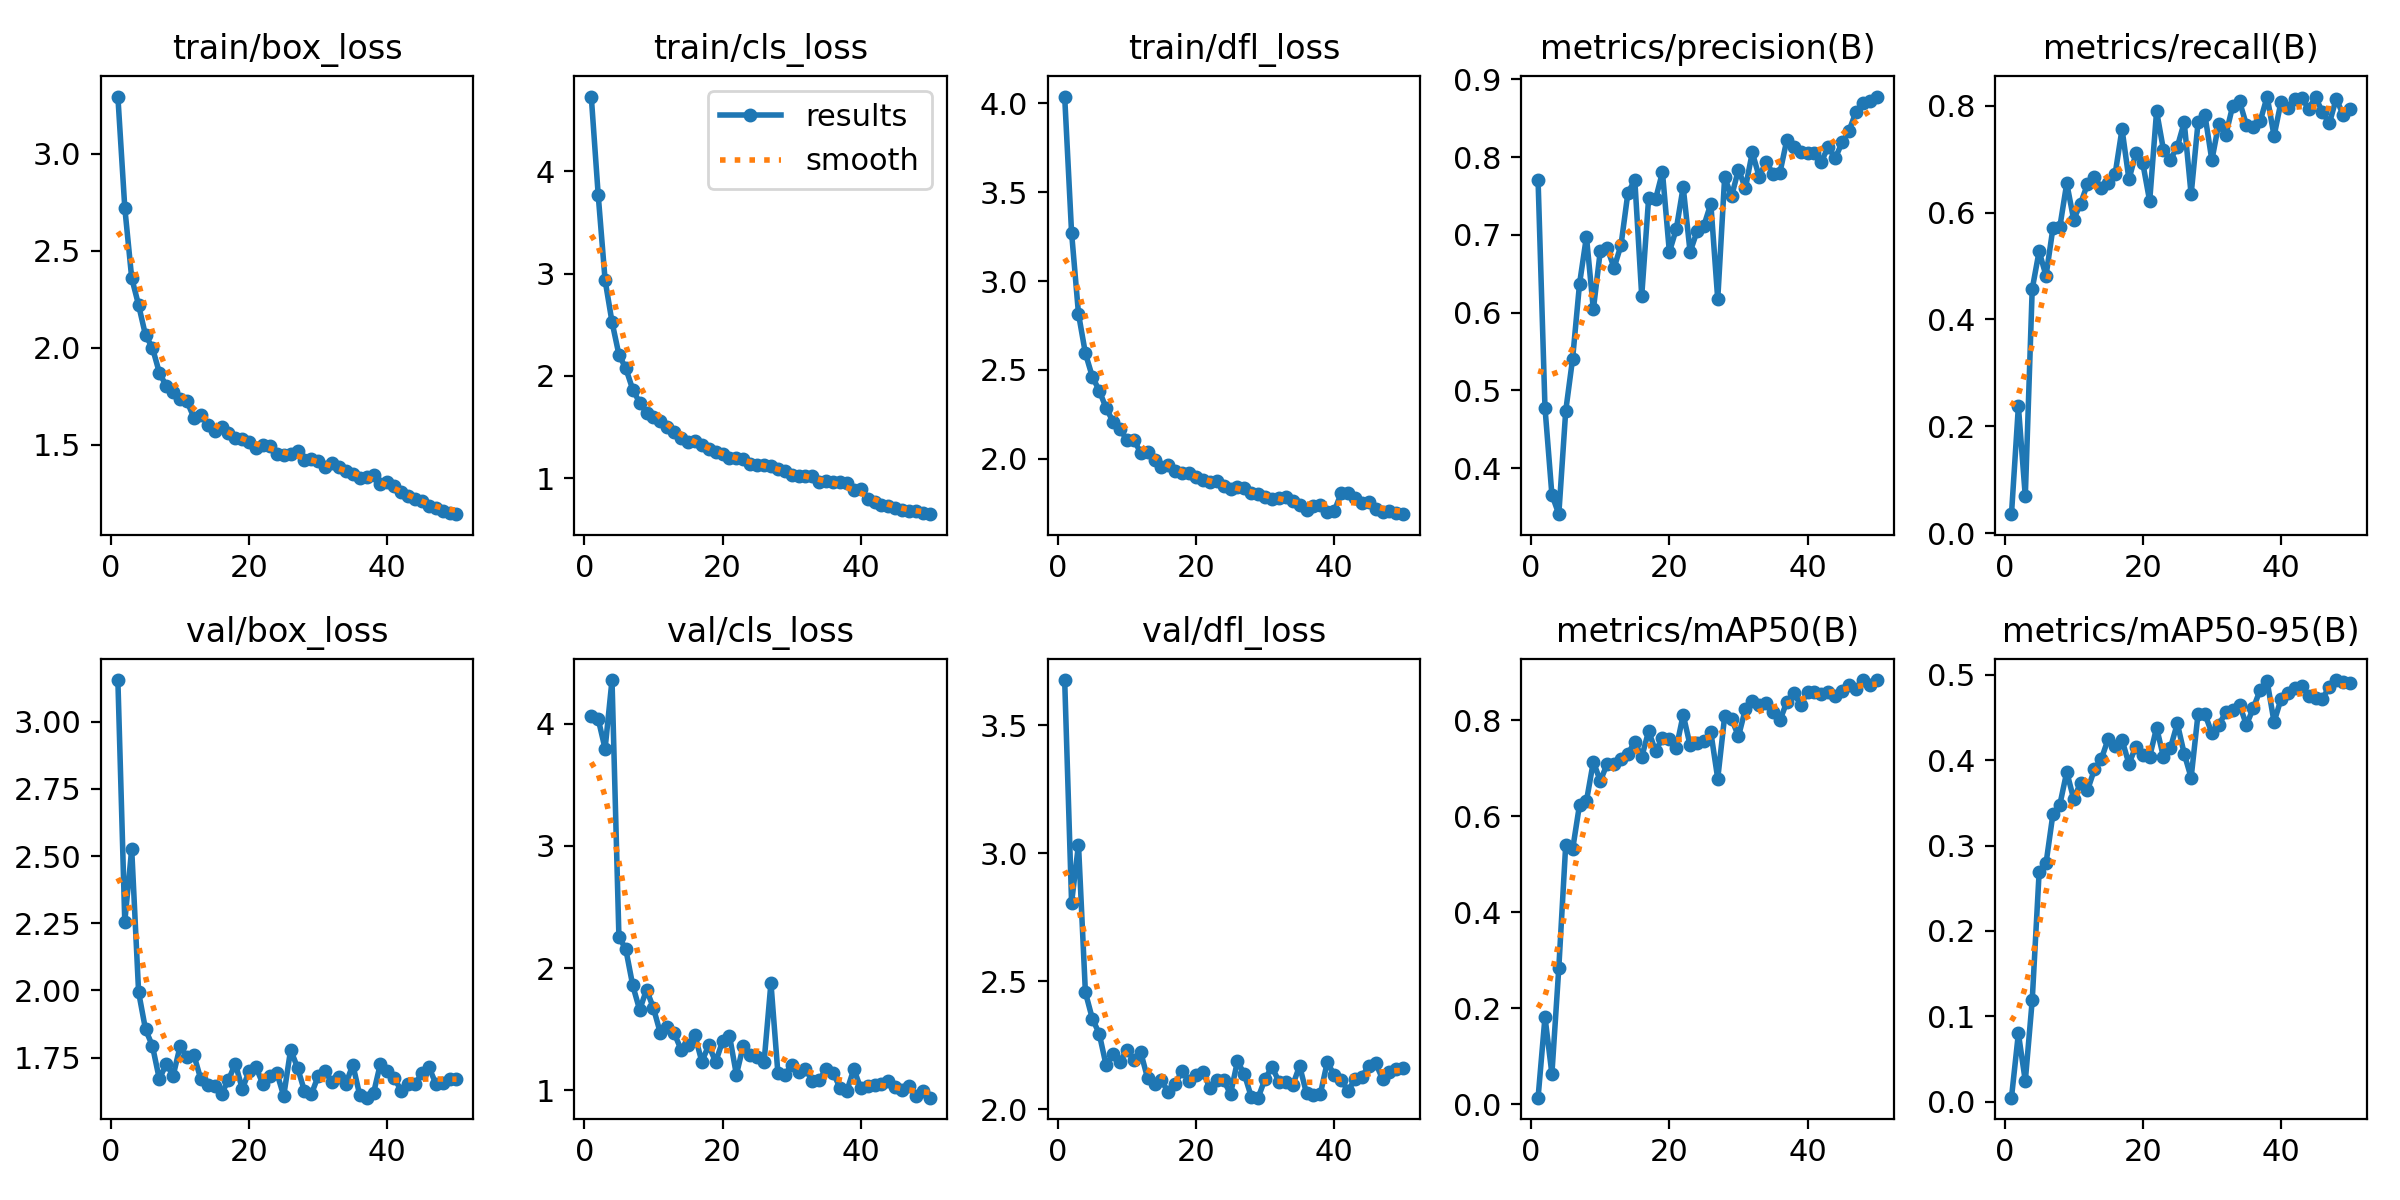

Values plotted in this chart, from the file beside it:
epoch, train/box_loss, train/cls_loss, train/dfl_loss, metrics/precision(B), metrics/recall(B), metrics/mAP50(B), metrics/mAP50-95(B), val/box_loss, val/cls_loss, val/dfl_loss, lr/pg0, lr/pg1, lr/pg2
1, 3.294, 4.732, 4.039, 0.7703, 0.03571, 0.01361, 0.0048, 3.155, 4.064, 3.675, 0.0004125, 0.0004125, 0.0004125
2, 2.721, 3.772, 3.272, 0.4777, 0.2376, 0.1816, 0.07999, 2.256, 4.039, 2.807, 0.0008128, 0.0008128, 0.0008128
3, 2.359, 2.936, 2.816, 0.3657, 0.06896, 0.06329, 0.02431, 2.526, 3.795, 3.034, 0.001197, 0.001197, 0.001197
4, 2.22, 2.527, 2.594, 0.3406, 0.4568, 0.284, 0.1187, 1.994, 4.357, 2.457, 0.001176, 0.001176, 0.001176
5, 2.064, 2.207, 2.462, 0.4734, 0.5276, 0.5401, 0.2685, 1.855, 2.258, 2.355, 0.001151, 0.001151, 0.001151
6, 2, 2.072, 2.384, 0.5408, 0.4817, 0.5308, 0.2791, 1.794, 2.154, 2.296, 0.001126, 0.001126, 0.001126
7, 1.871, 1.866, 2.285, 0.637, 0.571, 0.6239, 0.3369, 1.67, 1.859, 2.172, 0.001102, 0.001102, 0.001102
8, 1.802, 1.737, 2.209, 0.6977, 0.5732, 0.6314, 0.3478, 1.727, 1.659, 2.217, 0.001077, 0.001077, 0.001077
9, 1.771, 1.641, 2.169, 0.6041, 0.655, 0.7136, 0.3862, 1.683, 1.824, 2.185, 0.001052, 0.001052, 0.001052
10, 1.733, 1.601, 2.105, 0.679, 0.587, 0.6733, 0.3545, 1.792, 1.673, 2.232, 0.001027, 0.001027, 0.001027
11, 1.723, 1.554, 2.107, 0.683, 0.6167, 0.7086, 0.3734, 1.754, 1.468, 2.193, 0.001002, 0.001002, 0.001002
12, 1.64, 1.496, 2.035, 0.6575, 0.6535, 0.7093, 0.3647, 1.76, 1.518, 2.224, 0.0009778, 0.0009778, 0.0009778
13, 1.655, 1.448, 2.038, 0.6868, 0.6656, 0.7196, 0.3891, 1.67, 1.468, 2.122, 0.000953, 0.000953, 0.000953
14, 1.604, 1.392, 1.991, 0.754, 0.6458, 0.7294, 0.4012, 1.647, 1.332, 2.1, 0.0009283, 0.0009283, 0.0009283
15, 1.572, 1.352, 1.956, 0.7704, 0.6563, 0.7552, 0.4249, 1.645, 1.373, 2.113, 0.0009035, 0.0009035, 0.0009035
16, 1.59, 1.367, 1.963, 0.6215, 0.672, 0.7231, 0.4167, 1.616, 1.449, 2.066, 0.0008787, 0.0008787, 0.0008787
17, 1.562, 1.321, 1.932, 0.7474, 0.7562, 0.7773, 0.4236, 1.666, 1.236, 2.101, 0.000854, 0.000854, 0.000854
18, 1.534, 1.281, 1.922, 0.7458, 0.6621, 0.7355, 0.3957, 1.728, 1.369, 2.15, 0.0008293, 0.0008293, 0.0008293
19, 1.531, 1.254, 1.921, 0.7807, 0.7106, 0.7631, 0.4159, 1.634, 1.232, 2.11, 0.0008045, 0.0008045, 0.0008045
20, 1.516, 1.235, 1.895, 0.6779, 0.6926, 0.7606, 0.406, 1.699, 1.403, 2.135, 0.0007797, 0.0007797, 0.0007797
21, 1.483, 1.198, 1.879, 0.7074, 0.6214, 0.7417, 0.4039, 1.714, 1.448, 2.147, 0.000755, 0.000755, 0.000755
22, 1.5, 1.191, 1.868, 0.7616, 0.7898, 0.8112, 0.438, 1.651, 1.129, 2.085, 0.0007302, 0.0007302, 0.0007302
23, 1.495, 1.183, 1.875, 0.6779, 0.7169, 0.7476, 0.4033, 1.683, 1.365, 2.113, 0.0007055, 0.0007055, 0.0007055
24, 1.453, 1.139, 1.847, 0.7044, 0.6989, 0.752, 0.4141, 1.694, 1.288, 2.115, 0.0006808, 0.0006808, 0.0006808
25, 1.449, 1.13, 1.833, 0.712, 0.7231, 0.7575, 0.443, 1.608, 1.274, 2.06, 0.000656, 0.000656, 0.000656
26, 1.45, 1.128, 1.843, 0.74, 0.7688, 0.7748, 0.4073, 1.78, 1.229, 2.188, 0.0006312, 0.0006312, 0.0006312
27, 1.469, 1.118, 1.835, 0.6171, 0.6339, 0.6782, 0.3795, 1.713, 1.878, 2.138, 0.0006065, 0.0006065, 0.0006065
28, 1.419, 1.088, 1.808, 0.774, 0.7686, 0.8079, 0.4541, 1.626, 1.146, 2.05, 0.0005818, 0.0005818, 0.0005818
29, 1.425, 1.071, 1.802, 0.7496, 0.7822, 0.8031, 0.4539, 1.614, 1.126, 2.046, 0.000557, 0.000557, 0.000557
30, 1.415, 1.032, 1.786, 0.7839, 0.698, 0.7662, 0.4315, 1.683, 1.207, 2.119, 0.0005322, 0.0005322, 0.0005322
31, 1.385, 1.02, 1.774, 0.7601, 0.7664, 0.8227, 0.4408, 1.7, 1.151, 2.166, 0.0005075, 0.0005075, 0.0005075
32, 1.406, 1.023, 1.781, 0.806, 0.7443, 0.8392, 0.456, 1.658, 1.173, 2.109, 0.0004827, 0.0004827, 0.0004827
33, 1.384, 1.016, 1.788, 0.7746, 0.7989, 0.8315, 0.459, 1.679, 1.08, 2.106, 0.000458, 0.000458, 0.000458
34, 1.364, 0.9635, 1.762, 0.794, 0.808, 0.8366, 0.4649, 1.653, 1.088, 2.095, 0.0004332, 0.0004332, 0.0004332
35, 1.348, 0.9662, 1.742, 0.7785, 0.7641, 0.8165, 0.4412, 1.724, 1.174, 2.17, 0.0004085, 0.0004085, 0.0004085
36, 1.328, 0.9609, 1.714, 0.7799, 0.7597, 0.7995, 0.461, 1.611, 1.146, 2.062, 0.0003837, 0.0003837, 0.0003837
37, 1.332, 0.9566, 1.734, 0.8222, 0.7711, 0.838, 0.4825, 1.601, 1.019, 2.058, 0.000359, 0.000359, 0.000359
38, 1.341, 0.9465, 1.739, 0.813, 0.8171, 0.8566, 0.4923, 1.618, 0.9979, 2.061, 0.0003343, 0.0003343, 0.0003343
39, 1.298, 0.8824, 1.702, 0.8061, 0.7433, 0.8323, 0.4446, 1.728, 1.175, 2.184, 0.0003095, 0.0003095, 0.0003095
40, 1.306, 0.8933, 1.705, 0.8052, 0.8069, 0.8585, 0.4714, 1.702, 1.016, 2.135, 0.0002848, 0.0002848, 0.0002848
41, 1.285, 0.7983, 1.805, 0.8053, 0.7962, 0.8582, 0.4784, 1.675, 1.032, 2.116, 0.00026, 0.00026, 0.00026
42, 1.256, 0.7686, 1.805, 0.7943, 0.8117, 0.8536, 0.4844, 1.627, 1.041, 2.073, 0.0002352, 0.0002352, 0.0002352
43, 1.234, 0.7377, 1.781, 0.8133, 0.8148, 0.8597, 0.4873, 1.653, 1.048, 2.117, 0.0002105, 0.0002105, 0.0002105
44, 1.219, 0.7227, 1.754, 0.7985, 0.7943, 0.8502, 0.4753, 1.652, 1.076, 2.128, 0.0001857, 0.0001857, 0.0001857
45, 1.208, 0.7068, 1.754, 0.8189, 0.8158, 0.8597, 0.4731, 1.692, 1.031, 2.17, 0.000161, 0.000161, 0.000161
46, 1.183, 0.6898, 1.716, 0.8338, 0.7881, 0.8723, 0.4717, 1.716, 1.001, 2.181, 0.0001363, 0.0001363, 0.0001363
47, 1.173, 0.6782, 1.704, 0.8581, 0.7668, 0.8647, 0.4861, 1.654, 1.035, 2.119, 0.0001115, 0.0001115, 0.0001115
48, 1.161, 0.674, 1.706, 0.8697, 0.8134, 0.883, 0.4938, 1.654, 0.9501, 2.146, 8.675e-05, 8.675e-05, 8.675e-05
49, 1.15, 0.6531, 1.695, 0.8724, 0.7826, 0.8742, 0.4914, 1.671, 0.9917, 2.157, 6.2e-05, 6.2e-05, 6.2e-05
50, 1.142, 0.6461, 1.688, 0.8779, 0.7931, 0.8835, 0.4908, 1.672, 0.9404, 2.163, 3.725e-05, 3.725e-05, 3.725e-05
